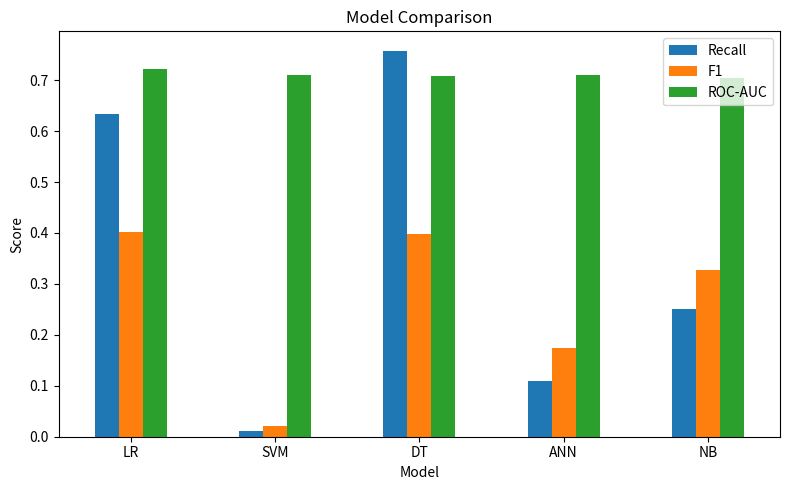

The script that saved this image:
# FIGURE 10 — Model Comparison
import pandas as pd
import matplotlib.pyplot as plt

# ── Data ────────────────────────────────────────────────────────────────────
results = pd.DataFrame({
    "Model":   ["LR", "SVM", "DT", "ANN", "NB"],
    "Recall":  [0.633, 0.011, 0.758, 0.109, 0.250],
    "F1":      [0.402, 0.021, 0.398, 0.175, 0.327],
    "ROC-AUC": [0.721, 0.710, 0.708, 0.711, 0.704]
})

# ── Plot ─────────────────────────────────────────────────────────────────────
results.set_index("Model").plot(kind="bar", figsize=(8, 5))
plt.title("Model Comparison")
plt.ylabel("Score")
plt.xticks(rotation=0)
plt.tight_layout()
plt.savefig("10_model_comparison.png")
plt.show()
